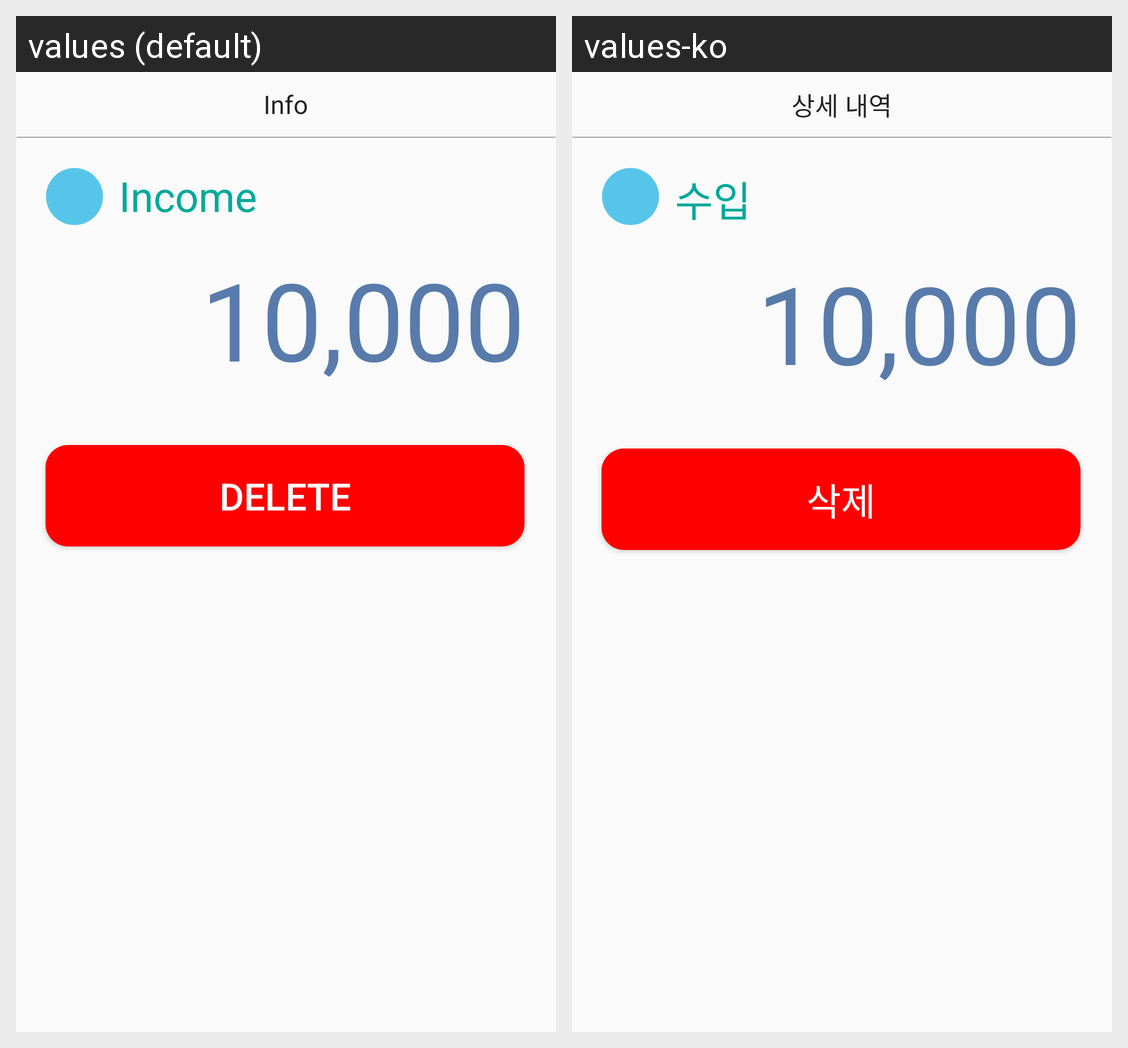

Strings drawn on this Android screen and how each of the app's shown locales translates them:
Android screen res/layout/activity_info.xml rendered under 2 locales, left to right: values (default), values-ko. Device: Nexus 5 (rendered at 1080×1920; each locale shown at half size, 540×960, under a caption strip naming it); theme AppTheme.
Strings drawn on this screen, with the default value and each locale's value (text and hints the layout hard-codes, and strings that could not be matched under every locale, appear in the picture but are not listed):

info
  values: Info
  values-ko: 상세 내역

income
  values: Income
  values-ko: 수입

delete
  values: Delete
  values-ko: 삭제
